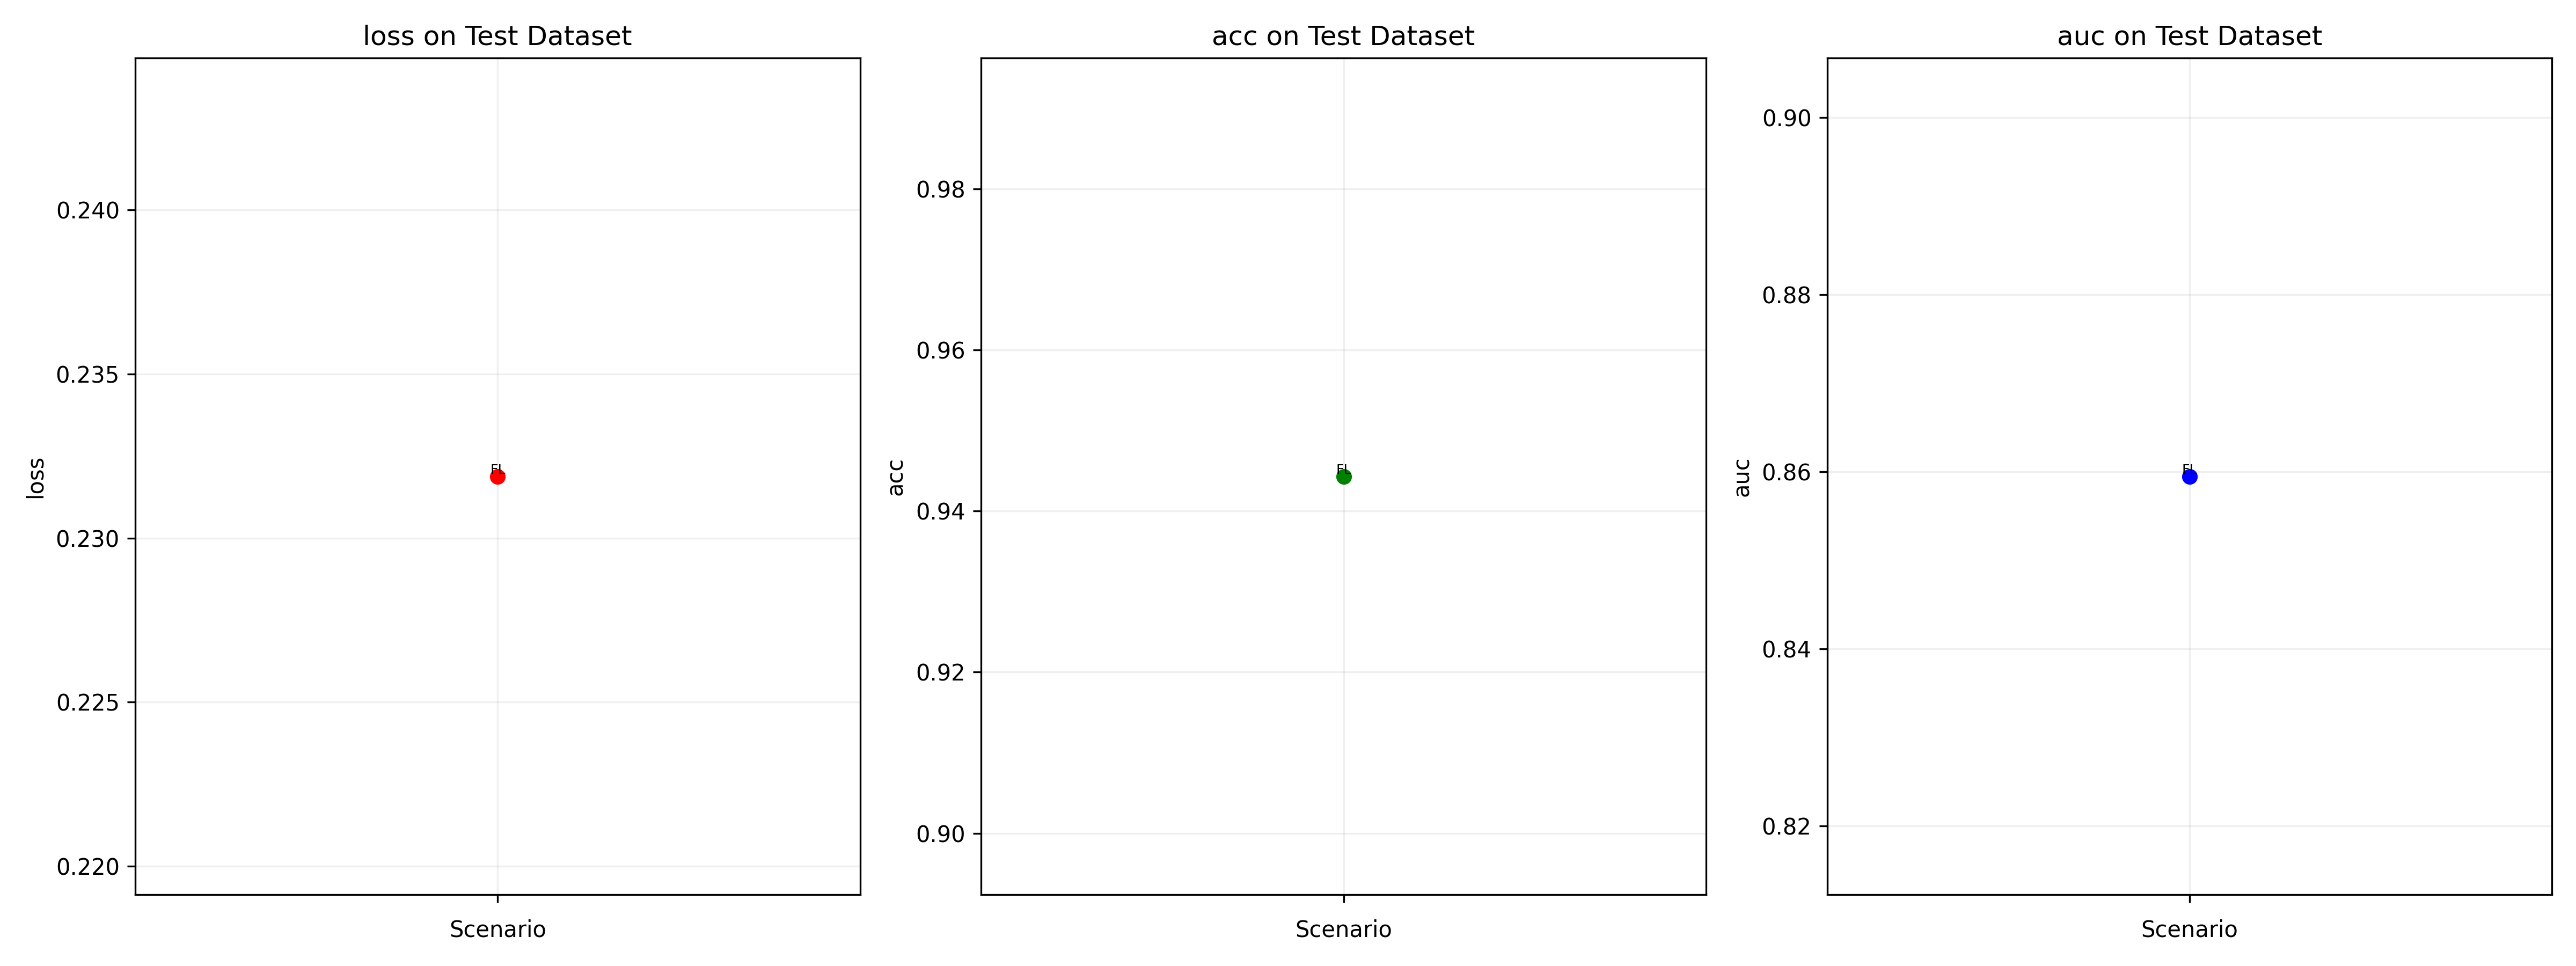

The file beside this chart, header and first rows:
location, loss, acc, auc
FL, 0.2319, 0.9443, 0.8595
client_1 centralized, 0.8565, 0.06325, 0.8119
client_4 centralized, 0.4311, 0.816, 0.9042
client_3 centralized, 0.2407, 0.9177, 0.9131
client_0 centralized, 0.9255, 0.9368, 0.5893
client_2 centralized, 0.1568, 0.9496, 0.9066
server centralized, 0.1315, 0.9569, 0.9106
